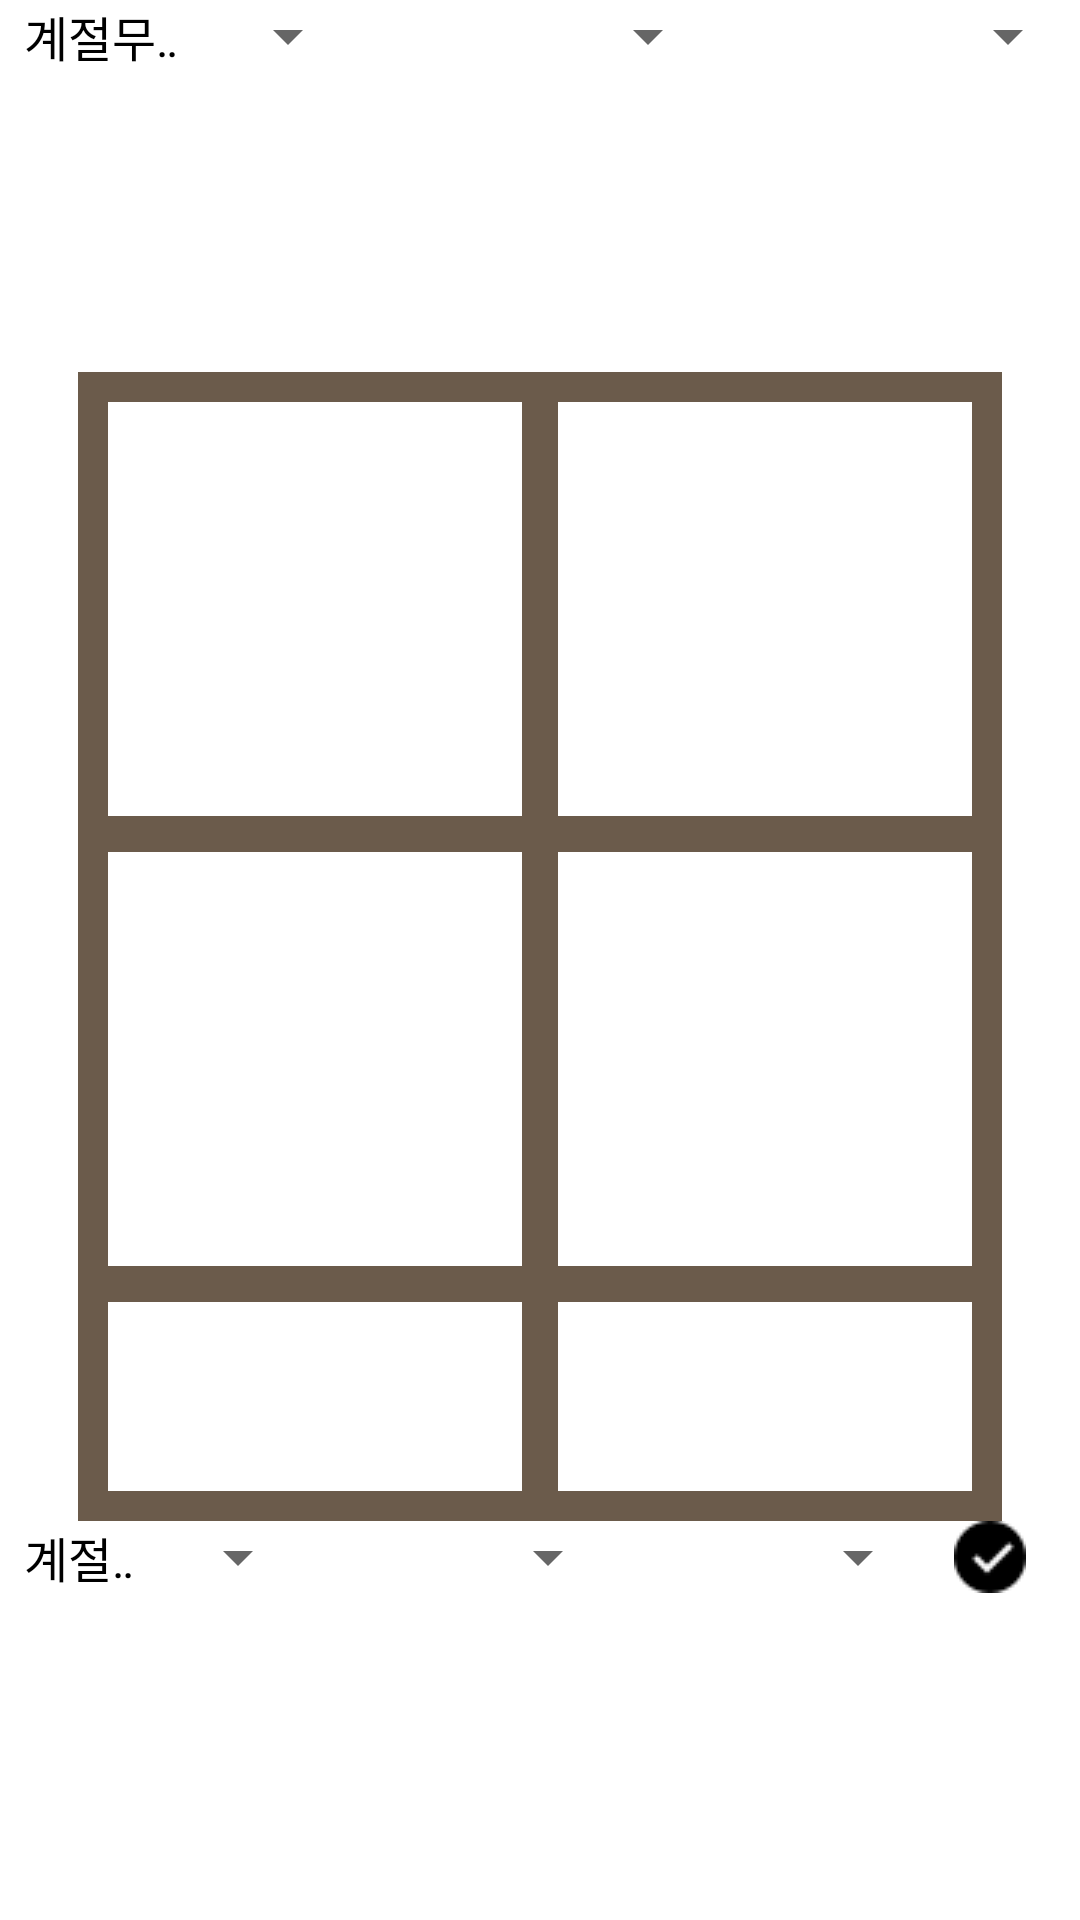

Here is an Android app screen rendered from its layout file. Give the layout XML and the strings, colors and styles it references.
<!-- AndroidManifest.xml: application theme AppTheme -->
<!-- res/layout/activity_addcodi.xml -->
<LinearLayout xmlns:android="http://schemas.android.com/apk/res/android"
    android:layout_width="fill_parent"
    android:layout_height="fill_parent"
    android:orientation="vertical"
    android:background="#ffffff">
    <LinearLayout
        android:layout_width="match_parent"
        android:layout_height="wrap_content"
        android:orientation="horizontal"
        android:gravity="center_horizontal"
        android:layout_gravity="center_horizontal">
        <Spinner
            android:id="@+id/set1"
            android:layout_weight="1"
            android:layout_width="match_parent"
            android:layout_height="wrap_content"
            android:entries="@array/set1_array"/>
        <Spinner
            android:id="@+id/set2"
            android:layout_weight="1"
            android:layout_width="match_parent"
            android:layout_height="wrap_content" />
        <Spinner
            android:id="@+id/set3"
            android:layout_weight="1"
            android:layout_width="match_parent"
            android:layout_height="wrap_content" />
    </LinearLayout>

    <Gallery
        android:id="@+id/gallery1"
        android:layout_width="match_parent"
        android:layout_height="100dp"
        android:spacing="0dp"
        android:unselectedAlpha="0.2" />
    <RelativeLayout
        android:layout_gravity="center_horizontal"
        android:gravity="center_horizontal"
        android:layout_width="wrap_content"
        android:layout_height="wrap_content"
        android:background="@drawable/border_large"
        android:padding="4dp">
        <ImageView
            android:id="@+id/imageView1"
            android:background="@drawable/border_large"
            android:layout_width="150dp"
            android:layout_height="150dp" />
        <ImageView
            android:id="@+id/imageView2"
            android:layout_below="@+id/imageView1"
            android:background="@drawable/border_large"
            android:layout_width="150dp"
            android:layout_height="150dp"/>
        <ImageView
            android:id="@+id/imageView3"
            android:layout_below="@+id/imageView2"
            android:background="@drawable/border_large"
            android:layout_width="150dp"
            android:layout_height="75dp"/>
        <ImageView
            android:id="@+id/imageView4"
            android:layout_toRightOf="@+id/imageView1"
            android:background="@drawable/border_large"
            android:layout_width="150dp"
            android:layout_height="150dp"/>
        <ImageView
            android:id="@+id/imageView5"
            android:layout_toRightOf="@+id/imageView2"
            android:background="@drawable/border_large"
            android:layout_below="@+id/imageView4"
            android:layout_width="150dp"
            android:layout_height="150dp"/>
        <ImageView
            android:id="@+id/imageView6"
            android:layout_toRightOf="@+id/imageView3"
            android:background="@drawable/border_large"
            android:layout_below="@+id/imageView5"
            android:layout_width="150dp"
            android:layout_height="75dp"/>

    </RelativeLayout>
    <LinearLayout
        android:layout_width="match_parent"
        android:layout_height="wrap_content"
        android:orientation="horizontal">
        <Spinner
            android:id="@+id/type0"
            android:layout_weight="1"
            android:layout_width="match_parent"
            android:layout_height="wrap_content"
            android:entries="@array/set1_array"/>
        <Spinner
            android:id="@+id/type1"
            android:layout_weight="1"
            android:layout_width="match_parent"
            android:layout_height="wrap_content"/>
        <Spinner
            android:id="@+id/type2"
            android:layout_weight="1"
            android:layout_width="match_parent"
            android:layout_height="wrap_content"/>
        <ImageButton
            android:id="@+id/save"
            android:layout_gravity="right"
            android:background="#00000000"
            android:layout_width="40dp"
            android:scaleType="centerInside"
            android:layout_marginRight="10dp"
            android:layout_height="wrap_content"
            android:src="@drawable/check"/>
    </LinearLayout>

</LinearLayout>
<!-- resources referenced by this layout -->
<resources>
  <string-array name="set1_array">
          <item>계절무관</item>
          <item>봄,가을</item>
          <item>여름</item>
          <item>겨울</item>
      </string-array>
  <!-- drawable border_large (drawable-v24) -->
  <?xml version="1.0" encoding="utf-8"?>
  <shape xmlns:android="http://schemas.android.com/apk/res/android"
      android:shape="rectangle">
      <stroke
          android:width="6dip"
          android:color="#6b5b4b" />
  </shape>
  <!-- drawable check: png bitmap (drawable, 437 bytes) -->
  <style name="AppTheme" parent="Theme.AppCompat.Light">
          <item name="android:textColorPrimary">@color/black</item>
          <item name="android:actionBarSize">40dp</item>
          <item name="android:actionMenuTextColor">@color/black</item>
          <item name="actionBarSize">40dp</item>
      </style>
  <!-- not gathered from this repository: default colours our renderer supplied (Android Studio template values) -->
  <color name="black">#FF000000</color>
</resources>
